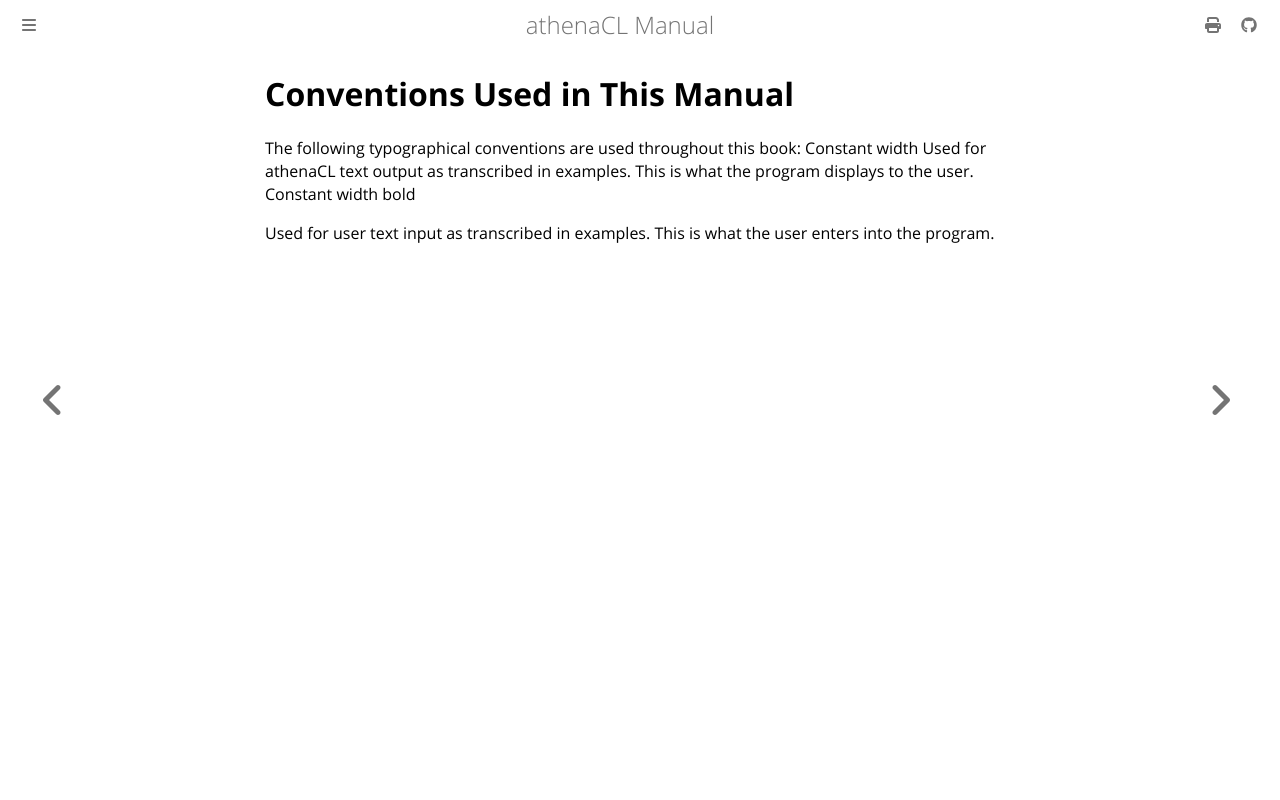

repository: ales-tsurko/athenaCL · page: preface/05-conventions-used-in-this-manual.html · generator: mdbook

# Conventions Used in This Manual

The following typographical conventions are used throughout this book: Constant
width Used for athenaCL text output as transcribed in examples. This is what the
program displays to the user. Constant width bold

Used for user text input as transcribed in examples. This is what the user
enters into the program.
